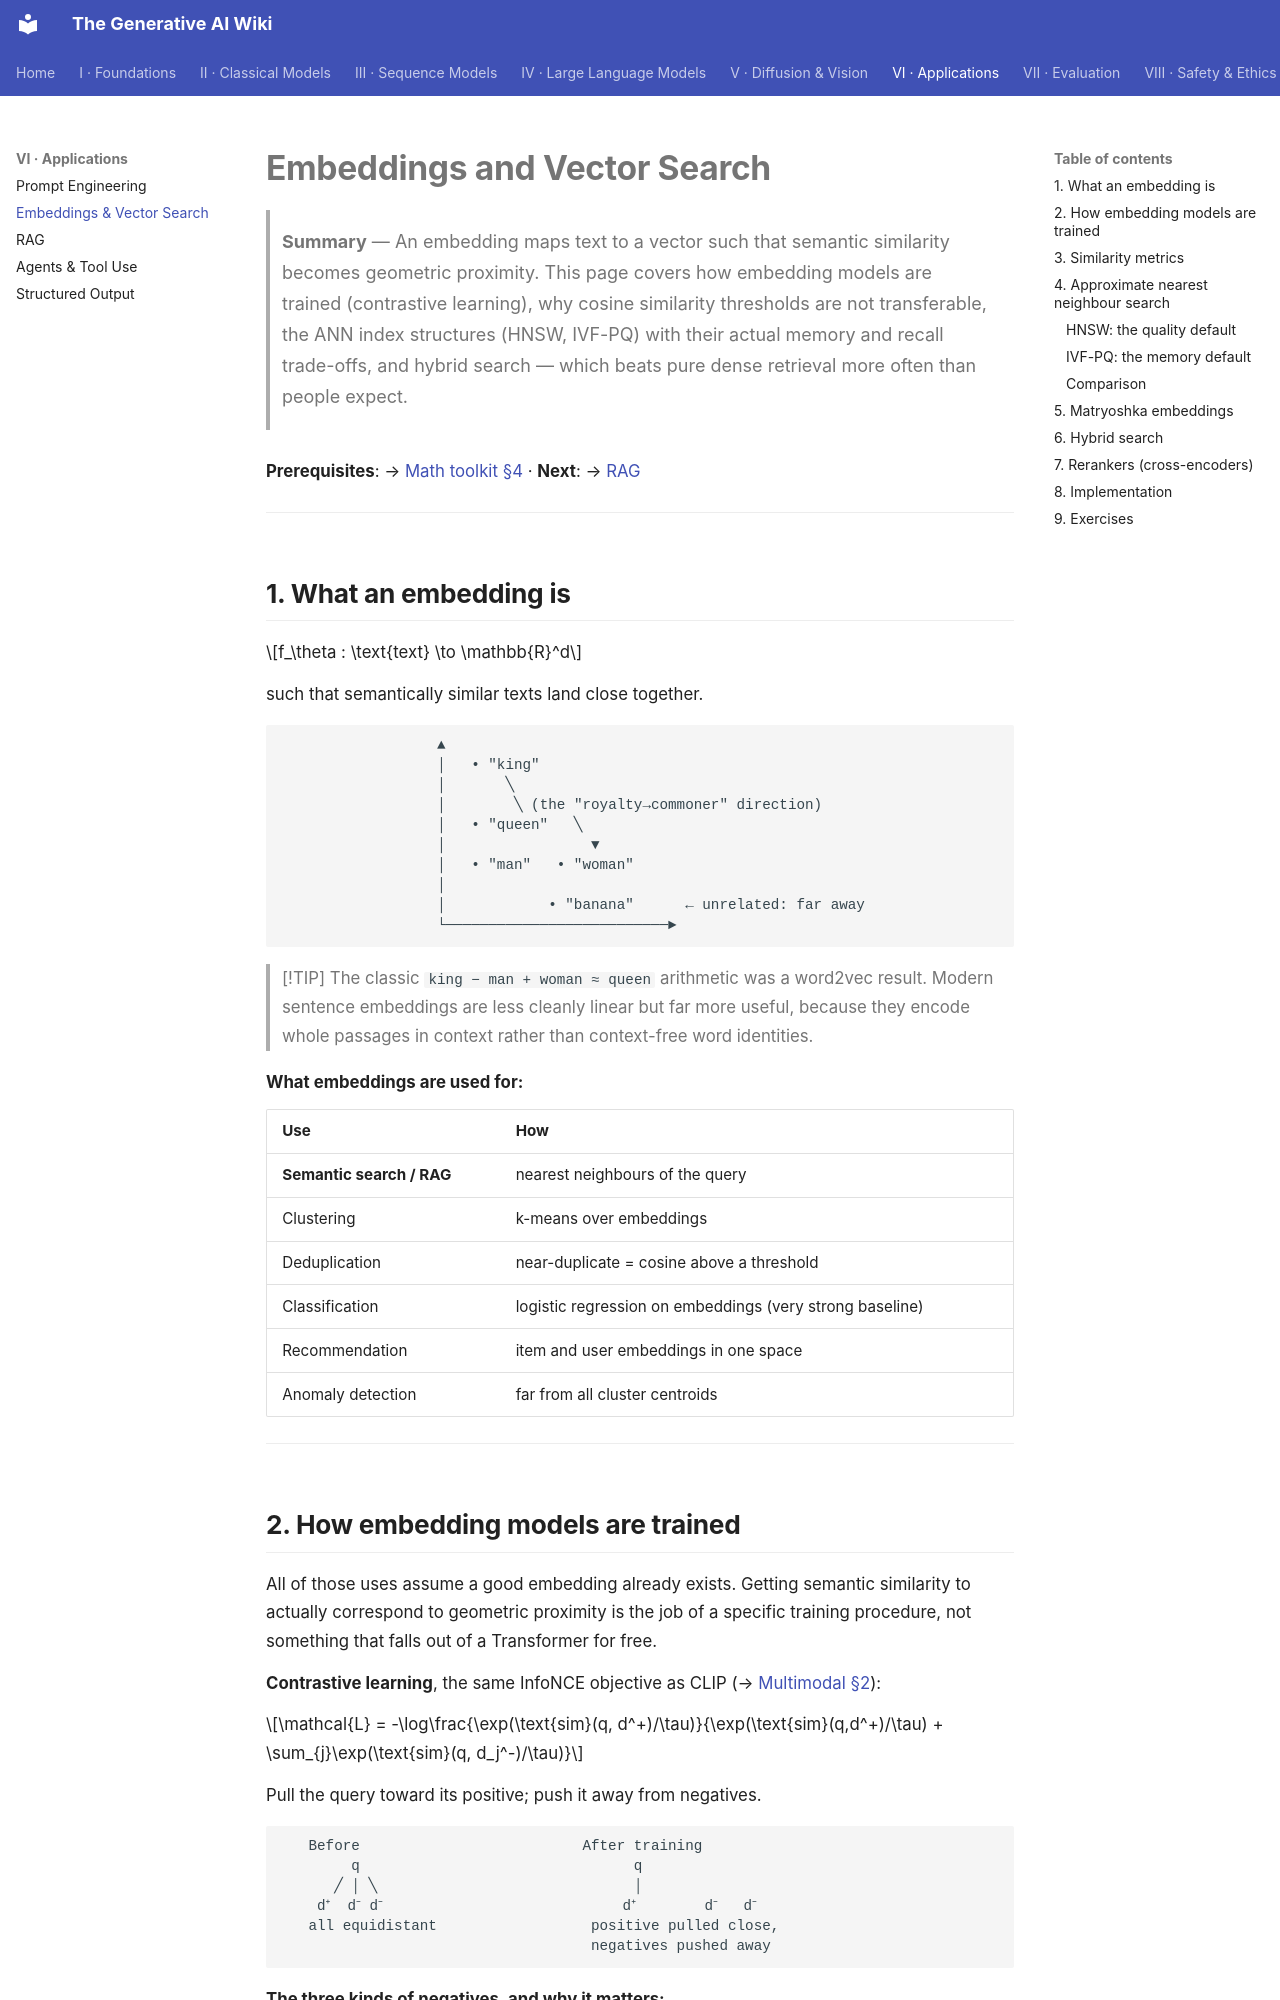

repository: Kirito-Excalibur/GenerativeAIDocs · page: 06-applications/02-embeddings-and-vector-search/index.html · generator: mkdocs

# Embeddings and Vector Search

> **Summary** — An embedding maps text to a vector such that semantic similarity becomes geometric
> proximity. This page covers how embedding models are trained (contrastive learning), why cosine
> similarity thresholds are not transferable, the ANN index structures (HNSW, IVF-PQ) with their
> actual memory and recall trade-offs, and hybrid search — which beats pure dense retrieval more
> often than people expect.

**Prerequisites**: → [Math toolkit §4](../01-foundations/03-math-toolkit.md#4-high-dimensional-geometry-why-your-intuition-is-wrong) · **Next**: → [RAG](03-rag.md)

---

## 1. What an embedding is

$$f_\theta : \text{text} \to \mathbb{R}^d$$

such that semantically similar texts land close together.

```
                  ▲
                  │   • "king"
                  │       ╲
                  │        ╲ (the "royalty→commoner" direction)
                  │   • "queen"   ╲
                  │                 ▼
                  │   • "man"   • "woman"
                  │
                  │            • "banana"      ← unrelated: far away
                  └──────────────────────────►
```

> [!TIP]
> The classic `king − man + woman ≈ queen` arithmetic was a word2vec result. Modern sentence
> embeddings are less cleanly linear but far more useful, because they encode whole passages in
> context rather than context-free word identities.

**What embeddings are used for:**

| Use | How |
|---|---|
| **Semantic search / RAG** | nearest neighbours of the query | 
| Clustering | k-means over embeddings |
| Deduplication | near-duplicate = cosine above a threshold |
| Classification | logistic regression on embeddings (very strong baseline) |
| Recommendation | item and user embeddings in one space |
| Anomaly detection | far from all cluster centroids |

---
